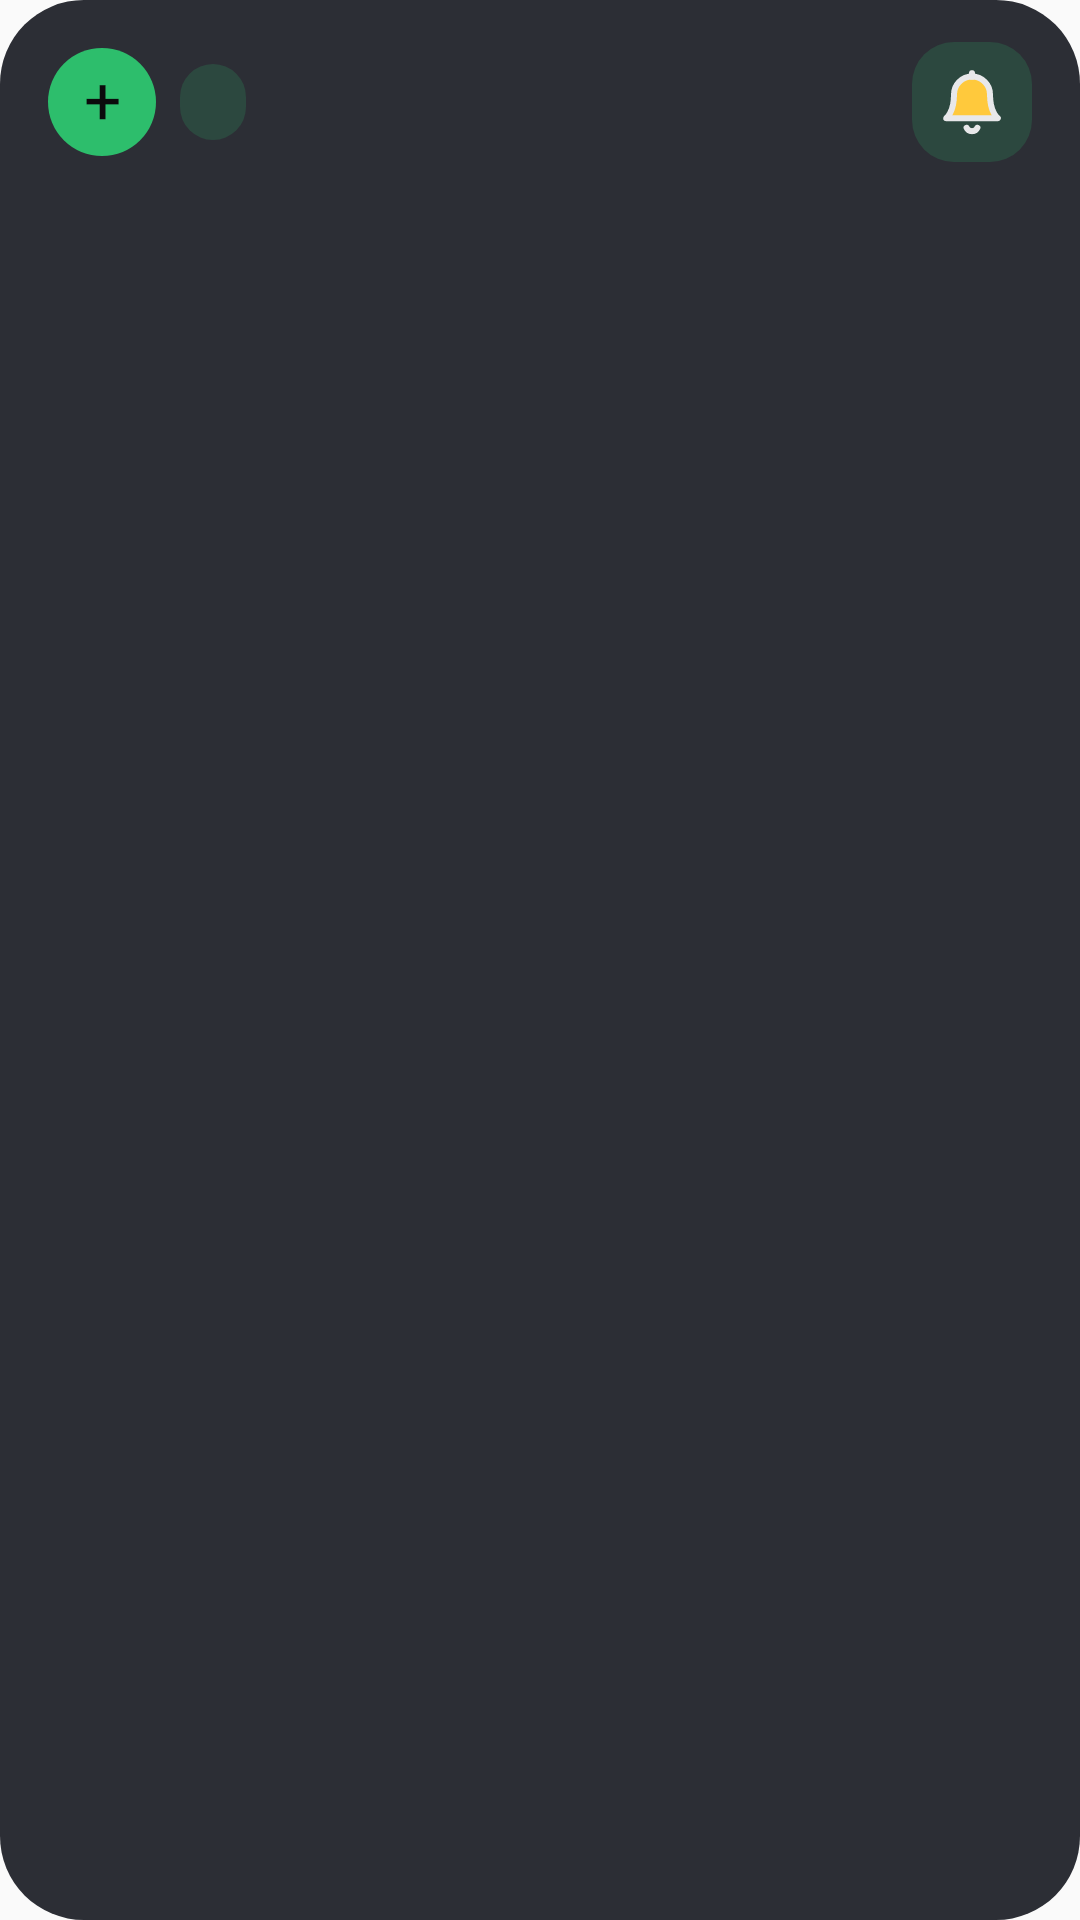

Produce the Android XML layout that renders to this screen, including the resource entries it uses.
<!-- AndroidManifest.xml: application theme AppTheme -->
<!-- res/layout/widget_reminders_dark.xml -->
<?xml version="1.0" encoding="utf-8"?>
<LinearLayout
    xmlns:android="http://schemas.android.com/apk/res/android"
    android:id="@+id/root"
    android:layout_width="match_parent"
    android:layout_height="match_parent"
    android:background="@drawable/widget_bg_dark"
    android:layoutDirection="rtl"
    android:orientation="vertical"
    android:paddingStart="16dp"
    android:paddingEnd="16dp"
    android:paddingTop="14dp"
    android:paddingBottom="14dp">
    <LinearLayout
        android:id="@+id/header"
        android:layout_width="match_parent"
        android:layout_height="wrap_content"
        android:orientation="horizontal"
        android:gravity="center_vertical">
        <FrameLayout
            android:id="@+id/icon_tile"
            android:layout_width="40dp"
            android:layout_height="40dp"
            android:background="@drawable/widget_soft_dark">
            <ImageView
                android:id="@+id/icon"
                android:layout_width="24dp"
                android:layout_height="24dp"
                android:src="@drawable/ic_ws_bell_dark"
                android:importantForAccessibility="no"
                android:layout_gravity="center" />
        </FrameLayout>
        <LinearLayout
            android:layout_width="0dp"
            android:layout_height="wrap_content"
            android:orientation="vertical"
            android:layout_weight="1"
            android:layout_marginStart="10dp">
            <TextView
                android:id="@+id/title"
                android:layout_width="match_parent"
                android:layout_height="wrap_content"
                style="@style/WBold.Title"
                android:textColor="@color/w_text_dark" />
            <TextView
                android:id="@+id/subtitle"
                android:layout_width="match_parent"
                android:layout_height="wrap_content"
                style="@style/WText.Muted"
                android:layout_marginTop="3dp"
                android:textColor="@color/w_muted_dark" />
        </LinearLayout>
        <TextView
            android:id="@+id/chip"
            android:layout_width="wrap_content"
            android:layout_height="wrap_content"
            style="@style/WBold.Chip"
            android:layout_marginStart="8dp"
            android:textColor="@color/w_accent_dark"
            android:background="@drawable/widget_chip_dark" />
        <TextView
            android:id="@+id/add"
            android:layout_width="36dp"
            android:layout_height="36dp"
            style="@style/WBold.Key.Save"
            android:gravity="center"
            android:layout_marginStart="8dp"
            android:background="@drawable/widget_brand_dark"
            android:text="+"
            android:textSize="22sp"
            android:contentDescription="תזכורת חדשה"
            android:textColor="@color/w_on_brand_dark" />
    </LinearLayout>
    <FrameLayout
        android:layout_width="match_parent"
        android:layout_height="0dp"
        android:layout_weight="1"
        android:layout_marginTop="6dp">
        <ListView
            android:id="@+id/list"
            android:layout_width="match_parent"
            android:layout_height="match_parent"
            android:divider="@null"
            android:dividerHeight="0dp"
            android:scrollbars="none"
            android:listSelector="@android:color/transparent" />
        <TextView
            android:id="@+id/empty"
            android:layout_width="match_parent"
            android:layout_height="match_parent"
            style="@style/WText.Muted"
            android:gravity="center"
            android:textSize="15sp"
            android:visibility="gone"
            android:textColor="@color/w_muted_dark" />
    </FrameLayout>
</LinearLayout>
<!-- resources referenced by this layout -->
<resources>
  <color name="w_accent_dark">#2DBE6C</color>
  <color name="w_muted_dark">#B0B1BA</color>
  <color name="w_on_brand_dark">#0B0B0C</color>
  <color name="w_text_dark">#EDEDEB</color>
  <!-- drawable ic_ws_bell_dark (drawable) -->
  <?xml version="1.0" encoding="utf-8"?>
  <vector xmlns:android="http://schemas.android.com/apk/res/android"
      android:width="24dp" android:height="24dp"
      android:viewportWidth="24" android:viewportHeight="24">
      <path android:pathData="M6,9.5 A6,6 0 0 1 18,9.5 C18,15.5 20.6,17.4 20.6,17.4 H3.4 C3.4,17.4 6,15.5 6,9.5 Z" android:fillColor="#FFC93C" android:strokeColor="@color/w_ink_dark" android:strokeWidth="2.0" android:strokeLineJoin="round" android:strokeLineCap="round" />
      <path android:pathData="M10.2,20.6 A2,2 0 0 0 13.8,20.6" android:fillColor="#00000000" android:strokeColor="@color/w_ink_dark" android:strokeWidth="2.0" android:strokeLineJoin="round" android:strokeLineCap="round" />
      <path android:pathData="M12,2.4 V3.6" android:fillColor="#00000000" android:strokeColor="@color/w_ink_dark" android:strokeWidth="2.0" android:strokeLineJoin="round" android:strokeLineCap="round" />
  </vector>
  <!-- drawable widget_bg_dark (drawable) -->
  <?xml version="1.0" encoding="utf-8"?>
  <shape xmlns:android="http://schemas.android.com/apk/res/android" android:shape="rectangle">
      <solid android:color="@color/w_bg_dark" />
      <corners android:radius="28dp" />
  </shape>
  <!-- drawable widget_brand_dark (drawable) -->
  <?xml version="1.0" encoding="utf-8"?>
  <shape xmlns:android="http://schemas.android.com/apk/res/android" android:shape="rectangle">
      <solid android:color="@color/w_brand_dark" />
      <corners android:radius="18dp" />
  </shape>
  <!-- drawable widget_chip_dark (drawable) -->
  <?xml version="1.0" encoding="utf-8"?>
  <shape xmlns:android="http://schemas.android.com/apk/res/android" android:shape="rectangle">
      <solid android:color="@color/w_soft_dark" />
      <corners android:radius="999dp" />
  </shape>
  <!-- drawable widget_soft_dark (drawable) -->
  <?xml version="1.0" encoding="utf-8"?>
  <shape xmlns:android="http://schemas.android.com/apk/res/android" android:shape="rectangle">
      <solid android:color="@color/w_soft_dark" />
      <corners android:radius="14dp" />
  </shape>
  <style name="WBold.Chip">
          <item name="android:textColor">@color/w_accent</item>
          <item name="android:textSize">13sp</item>
          <item name="android:background">@drawable/widget_chip</item>
          <item name="android:paddingStart">11dp</item>
          <item name="android:paddingEnd">11dp</item>
          <item name="android:paddingTop">5dp</item>
          <item name="android:paddingBottom">5dp</item>
      </style>
  <style name="WBold.Key.Save">
          <item name="android:textColor">@color/w_on_brand</item>
          <item name="android:textSize">17sp</item>
      </style>
  <style name="WBold.Title">
          <item name="android:textSize">18sp</item>
      </style>
  <style name="WText.Muted">
          <item name="android:textColor">@color/w_muted</item>
          <item name="android:textSize">13sp</item>
      </style>
  <style name="AppTheme" parent="Theme.AppCompat.Light.DarkActionBar">
          
          <item name="colorPrimary">@color/colorPrimary</item>
          <item name="colorPrimaryDark">@color/colorPrimaryDark</item>
          <item name="colorAccent">@color/colorAccent</item>
      </style>
  <color name="w_ink_dark">#E8E8EA</color>
  <color name="w_bg_dark">#2C2E35</color>
  <color name="w_brand_dark">#2DBE6C</color>
  <color name="w_soft_dark">#2C483F</color>
  <color name="w_accent">#16874A</color>
  <!-- drawable widget_chip (drawable) -->
  <?xml version="1.0" encoding="utf-8"?>
  <shape xmlns:android="http://schemas.android.com/apk/res/android" android:shape="rectangle">
      <solid android:color="@color/w_soft" />
      <corners android:radius="999dp" />
  </shape>
  <color name="w_on_brand">#141414</color>
  <color name="w_muted">#5F5F66</color>
  <color name="w_soft">#E6F4EC</color>
  <!-- not gathered from this repository: default colours our renderer supplied (Android Studio template values) -->
  <color name="colorPrimary">#FF6200EE</color>
  <color name="colorPrimaryDark">#FF3700B3</color>
  <color name="colorAccent">#FF03DAC5</color>
</resources>
